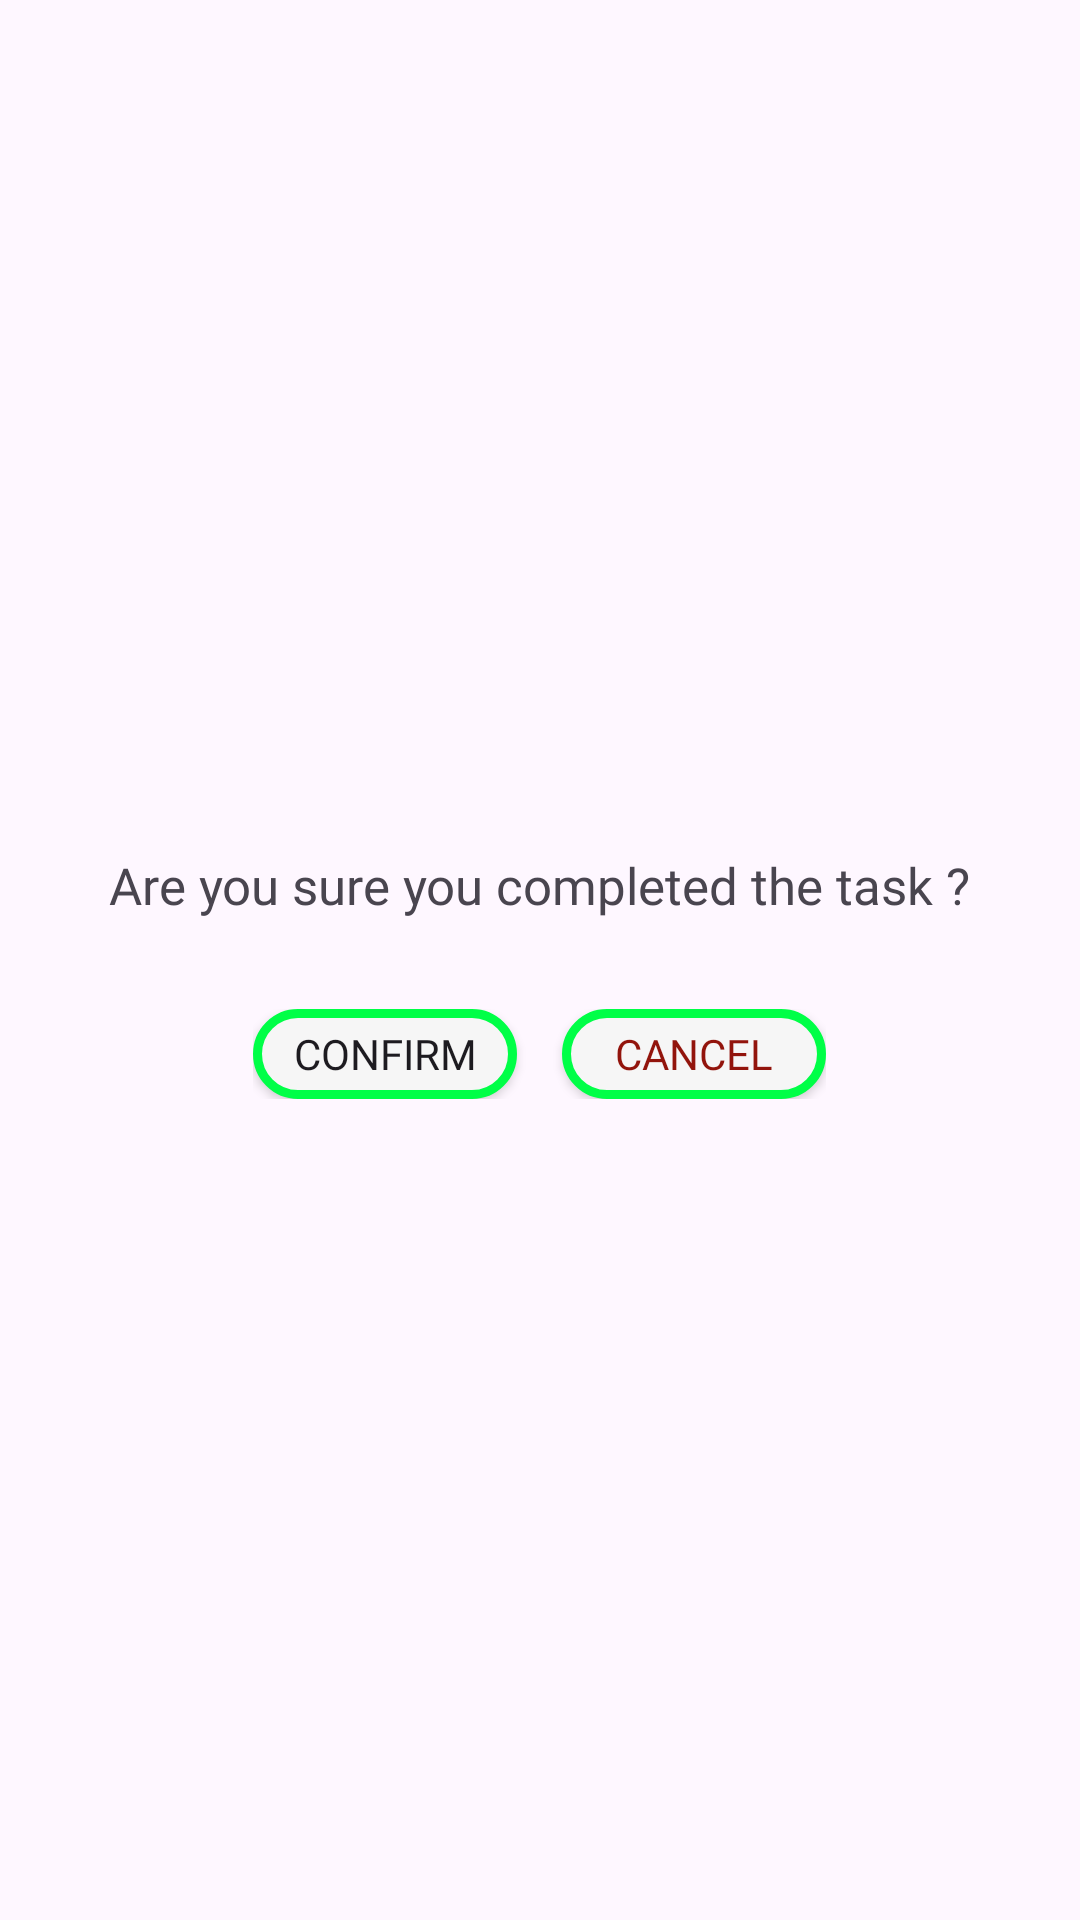

Produce the Android XML layout that renders to this screen, including the resource entries it uses.
<!-- AndroidManifest.xml: application theme Theme.Taskit -->
<!-- res/layout/confirmation_dialog.xml -->
<LinearLayout
    xmlns:android="http://schemas.android.com/apk/res/android"
    android:layout_width="match_parent"
    android:layout_height="200dp"
    android:gravity="center"
    android:dividerPadding="20dp"
    android:orientation="vertical">

    <TextView
        android:id="@+id/dialog_message"
        android:layout_width="wrap_content"
        android:fontFamily="@font/trebuc"
        android:layout_height="wrap_content"
        android:padding="10dp"
        android:textSize="17dp"
        android:text="Are you sure you completed the task ?"
        android:layout_marginTop="40dp"
        android:layout_marginBottom="20dp"
        android:layout_gravity="center"/>

    <LinearLayout
        android:layout_width="wrap_content"
        android:layout_height="wrap_content"
        android:layout_marginBottom="40dp"
        android:orientation="horizontal">

    <androidx.appcompat.widget.AppCompatButton
        android:id="@+id/dialog_confirm"
        android:layout_width="wrap_content"
        android:layout_height="30dp"
        android:fontFamily="@font/trebuc"
        android:background="@drawable/buttonpressed"
        android:layout_marginEnd="15dp"
        android:text="Confirm"
        android:layout_gravity="center"/>

    <androidx.appcompat.widget.AppCompatButton
        android:id="@+id/dialog_cancel"
        android:layout_width="wrap_content"
        android:background="@drawable/buttonpressed"
        android:layout_height="30dp"
        android:textColor="@color/red"
        android:fontFamily="@font/trebuc"
        android:text="Cancel"
        android:layout_gravity="center"/>
    </LinearLayout>
</LinearLayout>
<!-- resources referenced by this layout -->
<resources>
  <color name="red">#92140C</color>
  <!-- drawable buttonpressed (drawable) -->
  <selector xmlns:android="http://schemas.android.com/apk/res/android">
      <item android:state_pressed="true">
          <shape android:shape="rectangle">
              <solid android:color="@color/circletop" /> 
              <stroke android:color="#000000" android:width="2dp" /> 
              <corners android:radius="30dp" /> 
          </shape>
      </item>
      <item>
          <shape android:shape="rectangle" >
  
          <solid android:color="@color/box" />
          <corners android:radius="35dp" />
          <stroke android:width="3dp"
              android:color="@color/circletop"/>
          </shape>
      </item>
  </selector>
  <style name="Theme.Taskit" parent="Base.Theme.Taskit" />
  <color name="circletop">#00FF47</color>
  <color name="box">#F6F6F6</color>
  <style name="Base.Theme.Taskit" parent="Theme.Material3.DayNight.NoActionBar">
          
  
          <item name="colorPrimary">#F66B0E</item>
          <item name="colorPrimaryVariant">#000000</item>
          <item name="colorOnPrimary">@color/white</item>
          
          <item name="colorSecondary">@color/teal_200</item>
          <item name="colorSecondaryVariant">@color/teal_700</item>
          <item name="colorOnSecondary">@color/black</item>
          
          <item name="android:statusBarColor" tools:targetApi="l">@color/cgStart</item>
          
      </style>
  <color name="white">#FFFFFFFF</color>
  <color name="teal_200">#00A3FF</color>
  <color name="teal_700">#FF018786</color>
  <color name="black">#FF000000</color>
  <color name="cgStart">#00FED0</color>
</resources>
